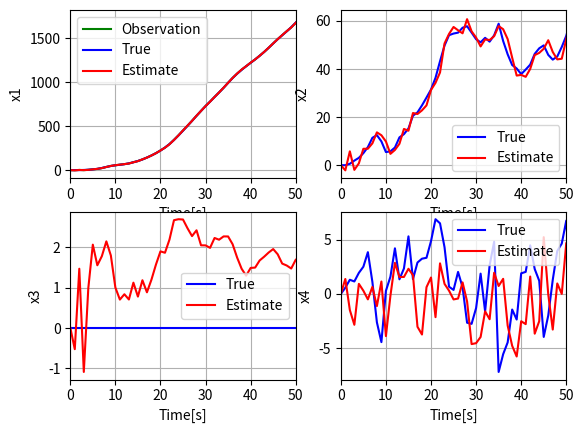

Write Python code to recreate this figure.
import numpy as np
import math
import matplotlib.pyplot as plt

# noise
Q = 0.64 ** -2
R = 1.0
# time 
dt = 1.0
endtime = 50

def observation(xTrue, z):
    xTrue, A, B = motion_model(xTrue)
    z, H        = observation_model(xTrue)

    return xTrue, z

def motion_model(x):
    A = np.matrix([[1.0, 1.0, 0.5, 0.5],
                   [0.0, 1.0, 1.0, 1.0],
                   [0.0, 0.0, 1.0, 0.0],
                   [0.0, 0.0, 0.0, 0.606]])
    
    B = np.matrix([0.0, 0.0, 0.0, 1.0]).T

    x = A * x + B * np.random.randn() * Q
    return x, A, B

def observation_model(x):
    H = np.matrix([1.0, 0.0, 0.0, 0.0])
    z = H * x + np.random.randn() * R
    return z, H

def kalman_filter(xEst, PEst, z):
    # Predict
    xPred, A, B = motion_model(xEst)
    PPred       = A * PEst * A.T + Q * B * B.T
    # Update
    zEst, H = observation_model(xPred)
    K       = PPred * H.T / (H * PPred * H.T + R)
    xEst    = xPred + K * (z - zEst)
    PEst    = (np.eye(len(xEst)) - K * H) * PPred

    return xEst, PEst

def main():
    # Initialize
    time  = 0.0
    z     = 1.25
    xEst  = np.matrix([1.25, 0.06, 0.01, -0.003]).T
    xTrue = np.matrix([1.25, 0.06, 0.01, -0.003]).T
    PEst  = np.diag([10.0, 10.0, 10.0, 10.0])
    # Data storage
    s_z     = z
    s_xEst  = xEst
    s_xTrue = xTrue
    s_PEst  = PEst
    s_time  = time

    while endtime >= time:
        time += dt
        
        xTrue, z   = observation(xTrue, z)
        xEst, PEst = kalman_filter(xEst, PEst, z)

        # save data
        s_z     = np.vstack((s_z, z))
        s_time  = np.vstack((s_time, time))
        s_xEst  = np.hstack((s_xEst, xEst))
        s_xTrue = np.hstack((s_xTrue, xTrue))
        s_PEst  = np.hstack((s_PEst, PEst))

    plt.subplot(2, 2, 1)
    plt.plot(s_time[:, 0], s_z[:, 0], "-g", label = "Observation")
    plt.plot(s_time[:, 0], np.array(s_xTrue[0, :]).flatten(), "-b", label = "True")
    plt.plot(s_time[:, 0], np.array(s_xEst[0, :]).flatten(), "-r", label = "Estimate")
    plt.xlabel("Time[s]")
    plt.ylabel("x1")
    plt.xlim([0, 50])
    plt.grid(True)
    plt.legend()

    plt.subplot(2, 2, 2)
    plt.plot(s_time[:, 0], np.array(s_xTrue[1, :]).flatten(), "-b", label = "True")
    plt.plot(s_time[:, 0], np.array(s_xEst[1, :]).flatten(), "-r", label = "Estimate")
    plt.xlabel("Time[s]")
    plt.ylabel("x2")
    plt.xlim([0, 50])
    plt.grid(True)
    plt.legend()

    plt.subplot(2, 2, 3)
    plt.plot(s_time[:, 0], np.array(s_xTrue[2, :]).flatten(), "-b", label = "True")
    plt.plot(s_time[:, 0], np.array(s_xEst[2, :]).flatten(), "-r", label = "Estimate")
    plt.xlabel("Time[s]")
    plt.ylabel("x3")
    plt.xlim([0, 50])
    plt.grid(True)
    plt.legend()

    plt.subplot(2, 2, 4)
    plt.plot(s_time[:, 0], np.array(s_xTrue[3, :]).flatten(), "-b", label = "True")
    plt.plot(s_time[:, 0], np.array(s_xEst[3, :]).flatten(), "-r", label = "Estimate")
    plt.xlabel("Time[s]")
    plt.ylabel("x4")
    plt.xlim([0, 50])
    plt.grid(True)
    plt.legend()

    plt.show()

if __name__ == '__main__':
    main()

